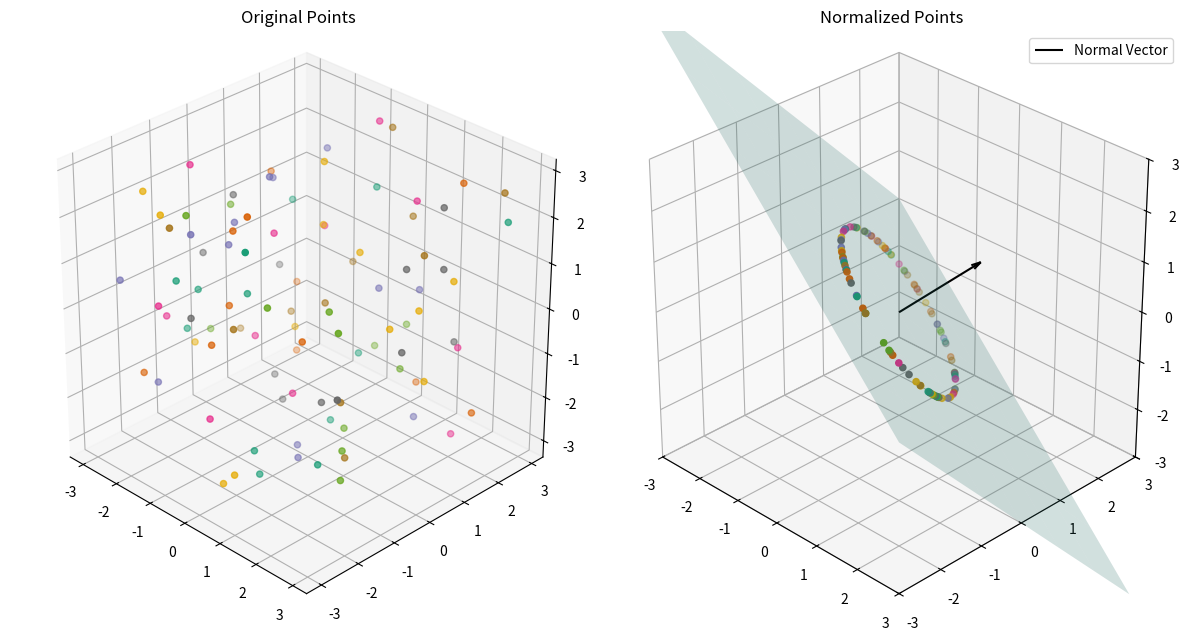

Source code (Python):
import os
import matplotlib.pyplot as plt
import numpy as np


os.makedirs("2_plots", exist_ok=True)

############## LayerNorm ##############

def generate_data(num_points):
    np.random.seed(42)
    return np.random.rand(num_points, 3) * 6 - 3  # Random points in 3 dimensions, scaled up

def layer_normalize(data):
    mu = np.mean(data, axis=1, keepdims=True)
    sigma = np.std(data, axis=1, keepdims=True)
    return (data - mu) / sigma

# Generate random 3D data and do layer norm
data = generate_data(100)
normalized_data = layer_normalize(data)

# Plane perpendicular to the [1, 1, 1] vector
normal = np.array([1, 1, 1])
point = np.array([0, 0, 0])  # Point through which the plane passes
xx, yy = np.meshgrid(range(-3, 4), range(-3, 4))
# Calculate the corresponding z values, using general equation of a plane
d = -point.dot(normal)
zz = (-normal[0] * xx - normal[1] * yy - d) / normal[2]

fig = plt.figure(figsize=(12, 6.5))
ax1 = fig.add_subplot(121, projection="3d")
ax1.scatter(
    data[:, 0], data[:, 1], data[:, 2], c=np.linspace(0, 1, data.shape[0]), cmap="Dark2"
)
ax1.set_title("Original Points")
ax1.set_box_aspect([1, 1, 1])
ax1.view_init(azim=-45)

ax2 = fig.add_subplot(122, projection="3d")
scatter = ax2.scatter(normalized_data[:, 0], normalized_data[:, 1], normalized_data[:, 2],
    c=np.linspace(0, 1, normalized_data.shape[0]), cmap="Dark2"
)
ax2.plot_surface(xx, yy, zz, alpha=0.2, color="turquoise")
ax2.quiver(point[0], point[1], point[2], normal[0], normal[1], normal[2],
    length=1.0, color="black", label="Normal Vector", arrow_length_ratio=0.1,
)
ax2.set_title("Normalized Points")
ax2.set_xlim(-3, 3)
ax2.set_ylim(-3, 3)
ax2.set_zlim(-3, 3)
ax2.set_box_aspect([1, 1, 1])
ax2.view_init(azim=-45)
ax2.legend()
plt.tight_layout()
plt.savefig("2_plots/01_layer_normalization_3d.jpg", dpi=250)
